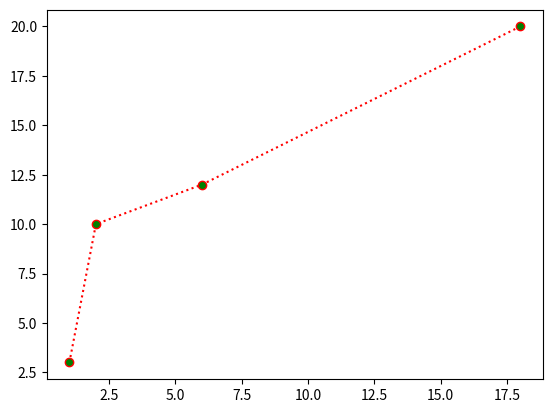

The script that saved this image:
import matplotlib.pyplot as plt

# Points to plot
x = [1, 2, 6, 18]
y = [3, 10, 12, 20]

# Plot with specified attributes
plt.plot(x, y, color='red', linestyle=':', marker='o', markerfacecolor='green')

# Display plot
plt.show()
